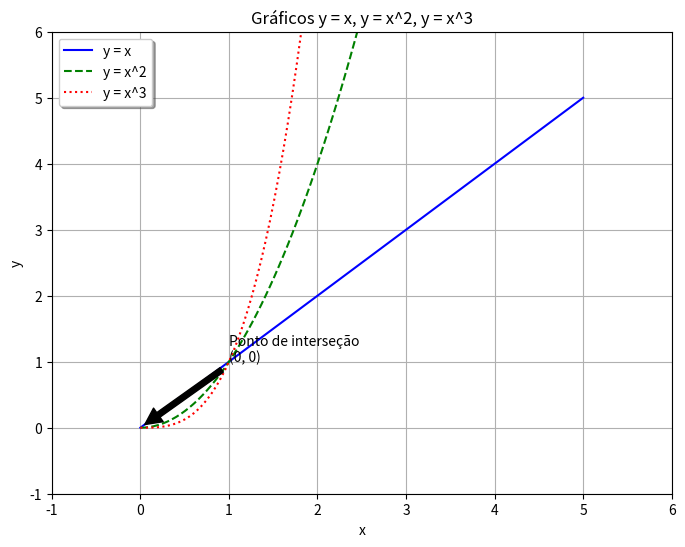

Here is the Python script that generated this plot:
import matplotlib.pyplot as plt
import numpy as np

# Criando valores de x de 0 a 5
x = np.linspace(0, 5, 100)

# Calculando valores de y para três funções
y1 = x
y2 = x**2
y3 = x**3

# Criando o gráfico
plt.figure(figsize=(8, 6))

# Adicionando linhas ao gráfico
plt.plot(x, y1, label='y = x', color='blue', linestyle='-')  # Linha sólida
plt.plot(x, y2, label='y = x^2', color='green', linestyle='--')  # Linha tracejada
plt.plot(x, y3, label='y = x^3', color='red', linestyle=':')  # Linha pontilhada

# Configurando os eixos
plt.xlim(-1, 6)
plt.ylim(-1, 6)

# Adicionando anotação para o ponto de interseção (0, 0)
plt.annotate('Ponto de interseção\n(0, 0)', xy=(0, 0), xytext=(1, 1),
             arrowprops=dict(facecolor='black', shrink=0.05))

# Adicionando legenda
plt.legend(loc='upper left', fontsize='medium', frameon=True, shadow=True)

# Adicionando rótulos dos eixos
plt.xlabel('x')
plt.ylabel('y')
plt.title('Gráficos y = x, y = x^2, y = x^3')

# Mostrando o gráfico
plt.grid(True)
plt.show()
